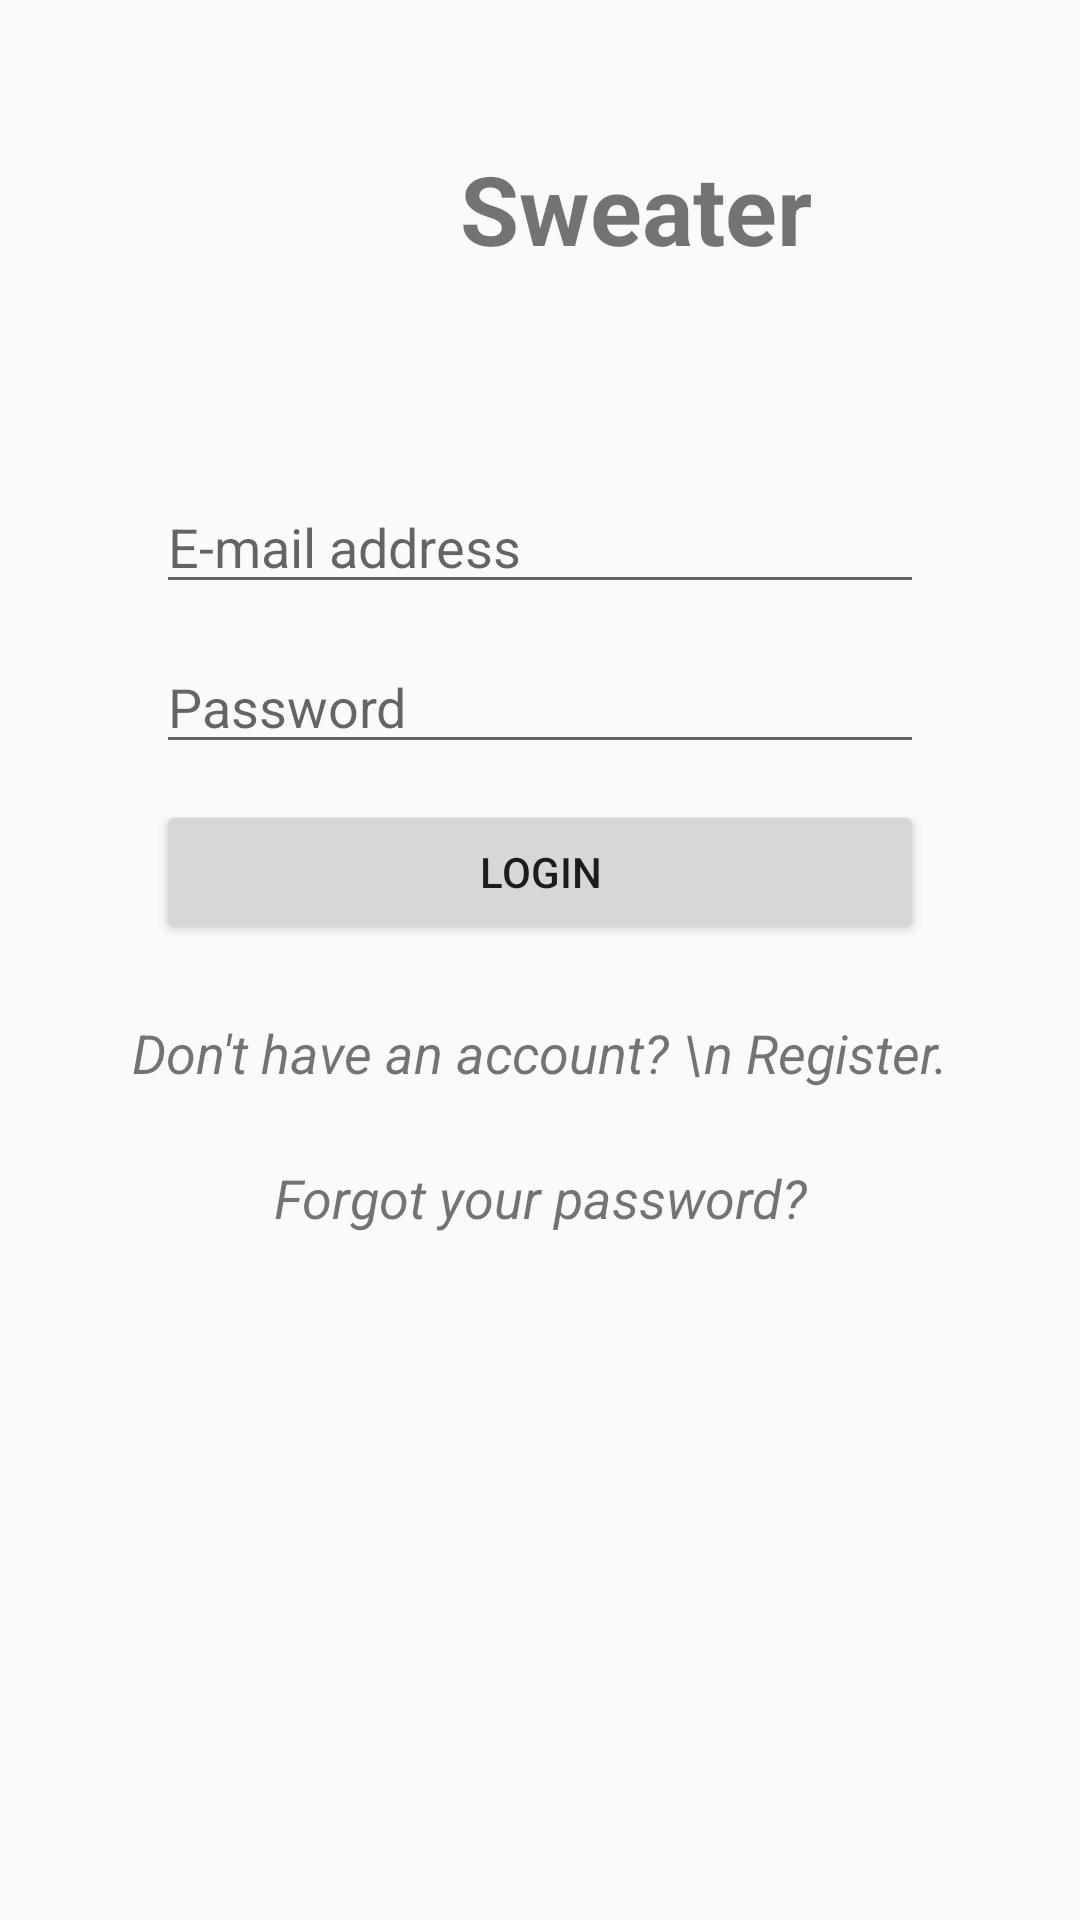

Produce the Android XML layout that renders to this screen, including the resource entries it uses.
<!-- AndroidManifest.xml: application theme AppTheme -->
<!-- res/layout/login_view.xml -->
<?xml version="1.0" encoding="utf-8"?>
<android.support.constraint.ConstraintLayout
        xmlns:android="http://schemas.android.com/apk/res/android"
        xmlns:app="http://schemas.android.com/apk/res-auto"
        xmlns:tools="http://schemas.android.com/tools"
        android:layout_width="match_parent"
        android:layout_height="match_parent">

    <EditText
            android:layout_width="256dp"
            android:hint="E-mail address"
            android:layout_height="wrap_content"
            android:inputType="textEmailAddress"
            android:ems="10"
            android:id="@+id/editEmailLogin"
            app:layout_constraintStart_toStartOf="parent" android:layout_marginStart="8dp"
            app:layout_constraintEnd_toEndOf="parent" android:layout_marginEnd="8dp" android:layout_marginTop="160dp"
            app:layout_constraintTop_toTopOf="parent"/>
    <EditText
            android:hint="Password"
            android:layout_width="256dp"
            android:layout_height="wrap_content"
            android:inputType="textPassword"
            android:ems="10"
            android:id="@+id/editPasswordLogin"
            app:layout_constraintStart_toStartOf="parent" android:layout_marginStart="8dp"
            app:layout_constraintEnd_toEndOf="parent" android:layout_marginEnd="8dp" android:layout_marginTop="12dp"
            app:layout_constraintTop_toBottomOf="@+id/editEmailLogin"/>
    <Button
            android:text="Login"
            android:layout_width="256dp"
            android:layout_height="wrap_content"
            android:id="@+id/loginButton" app:layout_constraintStart_toStartOf="parent"
            android:layout_marginStart="8dp" app:layout_constraintEnd_toEndOf="parent" android:layout_marginEnd="8dp"
            android:layout_marginTop="12dp" app:layout_constraintTop_toBottomOf="@+id/editPasswordLogin"/>
    <TextView
            android:text="Don't have an account? \n Register."
            android:layout_width="wrap_content"
            android:layout_height="wrap_content"
            android:id="@+id/textNotRegistered" app:layout_constraintEnd_toEndOf="parent"
            android:layout_marginEnd="8dp" app:layout_constraintStart_toStartOf="parent"
            android:layout_marginStart="8dp" android:textStyle="italic" android:layout_marginTop="24dp"
            app:layout_constraintTop_toBottomOf="@+id/loginButton" android:textSize="18sp"
            android:textAlignment="center"/>
    <TextView
            android:text="Forgot your password?"
            android:layout_width="wrap_content"
            android:layout_height="wrap_content"
            android:id="@+id/forgotPassword"
            app:layout_constraintEnd_toEndOf="parent"
            android:layout_marginEnd="8dp" app:layout_constraintStart_toStartOf="parent"
            android:layout_marginStart="8dp" android:textStyle="italic" android:layout_marginTop="24dp"
            app:layout_constraintTop_toBottomOf="@+id/textNotRegistered" android:textSize="18sp"
            android:textAlignment="center"/>
    <TextView
            android:text="Sweater"
            android:layout_width="wrap_content"
            android:layout_height="wrap_content"
            android:id="@+id/textTitle" app:layout_constraintEnd_toEndOf="parent" android:layout_marginEnd="128dp"
            android:textSize="32sp" app:layout_constraintStart_toEndOf="@+id/imageView"
            android:layout_marginStart="32dp" app:layout_constraintHorizontal_bias="0.08"
            android:layout_marginTop="48dp"
            app:layout_constraintTop_toTopOf="parent" android:textStyle="bold"/>
    <ImageView
            android:layout_width="wrap_content"
            android:layout_height="wrap_content" app:srcCompat="@mipmap/ic_launcher_round"
            android:id="@+id/imageView"
            app:layout_constraintStart_toStartOf="parent" android:layout_marginStart="128dp"
            app:layout_constraintEnd_toStartOf="@+id/textTitle" android:layout_marginEnd="32dp"
            android:layout_marginTop="32dp" app:layout_constraintTop_toTopOf="parent"/>

</android.support.constraint.ConstraintLayout>
<!-- resources referenced by this layout -->
<resources>
  <style name="AppTheme" parent="Theme.AppCompat.Light.DarkActionBar">
          
          <item name="colorPrimary">@color/colorPrimary</item>
          <item name="colorPrimaryDark">@color/colorPrimaryDark</item>
          <item name="colorAccent">@color/colorAccent</item>
      </style>
  <color name="colorPrimary">#008577</color>
  <color name="colorPrimaryDark">#00574B</color>
  <color name="colorAccent">#D81B60</color>
</resources>
